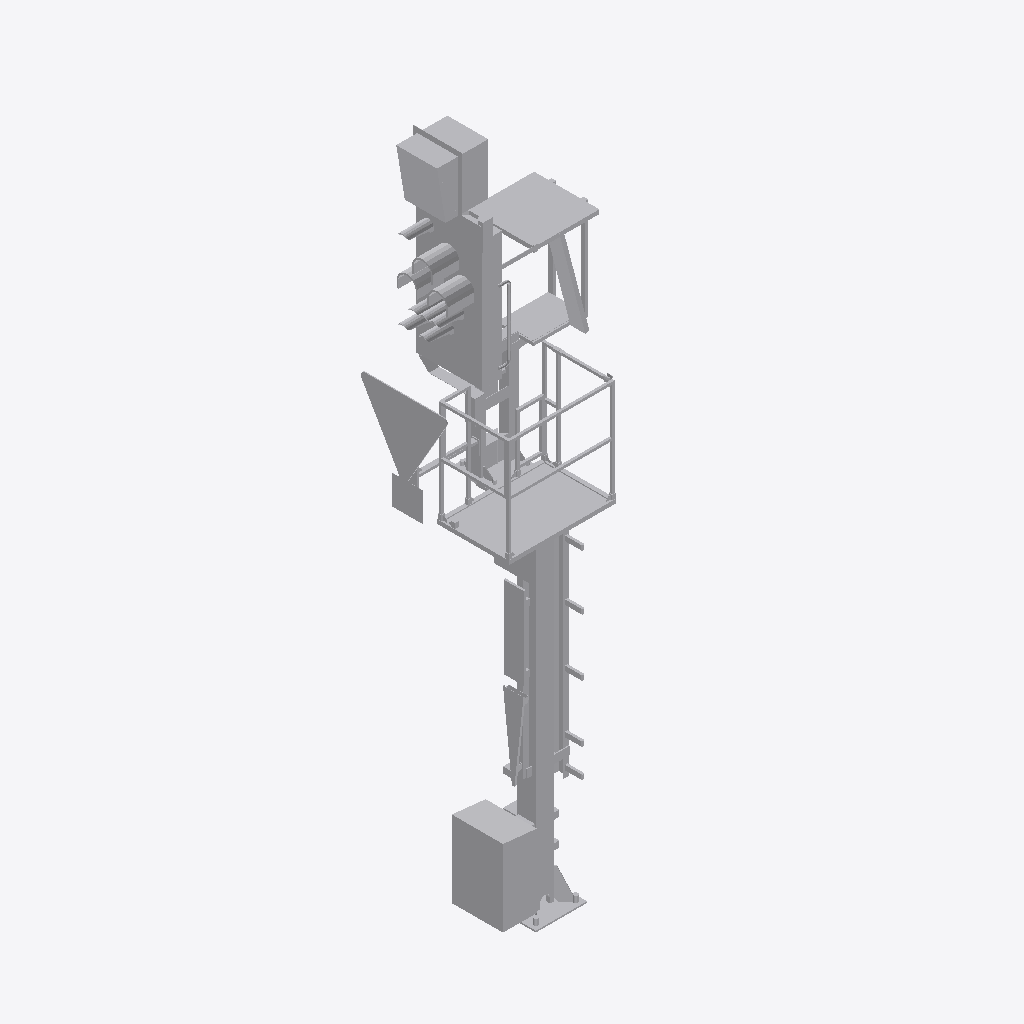
Isometric view of an IFC building model (IFC-SPF (STEP), schema IFC4, length unit metre), seen from the south-west, elements coloured by IFC class: 1 other element (light grey).
Extent 1.6 m × 1.3 m × 6.5 m (x, y, z). Elements (1): 1 IfcBuildingElementProxy.

HEADER;
FILE_DESCRIPTION(('ViewDefinition [ReferenceView_V1.2]'),'2;1');
FILE_NAME('2018_01','2022-11-28T19:34:19+01:00',(''),(''),'ODA SDAI 22.12','23.0.20.21 - Exporter 23.0.20.21 - Alternativ-UI','');
FILE_SCHEMA(('IFC4'));
ENDSEC;
DATA;
#98=IFCPROJECT('2$Wwm8czv6C8$LoOtG9ylw',#20,'2018_01',$,$,'','Projekt  Status',(#93),#90);
#101=IFCSITE('2$Wwm8czv6C8$LoOtG9ylu',#20,'Default',$,$,#100,$,$,.ELEMENT.,(48,8,15,359802),(11,34,47,783432),0.0,$,$);
#1291=IFCBUILDINGELEMENTPROXY('2VU6DVA8n6Ww4C3aXf_K40',#20,'S 8000.5.7-2-6_M3500-A400-Zs3v-HS-Zo-R_LOD400-500:S 8000.5.7-2-6_M3500-A400-Zs3v-HS-Zo-R_l400:2497644',$,'S 8000.5.7-2-6_M3500-A400-Zs3v-HS-Zo-R_LOD400-500:S 8000.5.7-2-6_M3500-A400-Zs3v-HS-Zo-R_l400',#1290,#1288,'2497644',.NOTDEFINED.);
ENDSEC;
